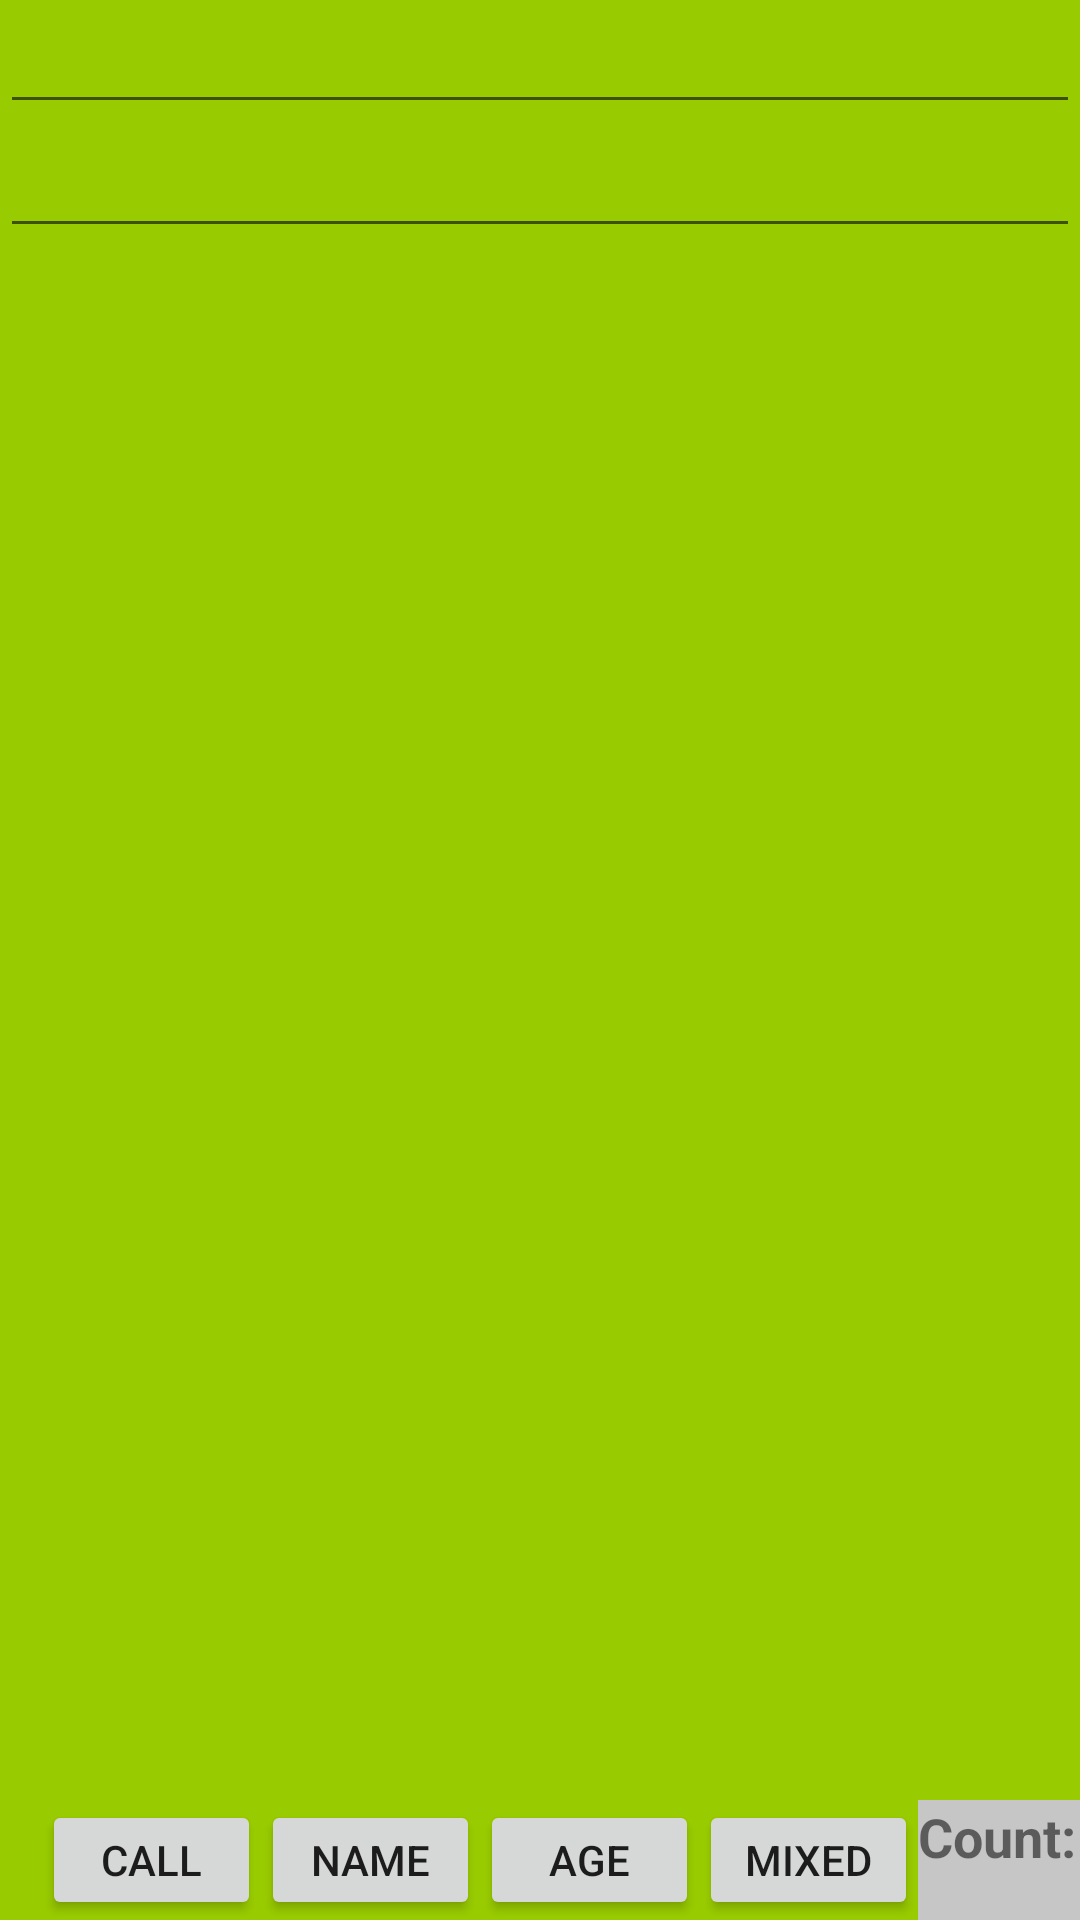

This screen was rendered from an Android layout file. Write that file and the resources it references.
<!-- AndroidManifest.xml: application theme Theme.NavDraw -->
<!-- res/layout/stream_layout.xml -->
<?xml version="1.0" encoding="utf-8"?>
<LinearLayout xmlns:android="http://schemas.android.com/apk/res/android"
    xmlns:app="http://schemas.android.com/apk/res-auto"
    xmlns:tools="http://schemas.android.com/tools"
    android:layout_width="match_parent"
    android:layout_height="match_parent"
    android:orientation="vertical"
    android:background="@android:color/holo_green_light"
    tools:context=".MainActivity">

    <AutoCompleteTextView
        android:id="@+id/autocom"
        android:layout_width="match_parent"
        android:layout_height="wrap_content"/>

    <EditText
        android:id="@+id/autoEdit"
        android:layout_width="match_parent"
        android:layout_height="wrap_content"/>

    <androidx.constraintlayout.widget.ConstraintLayout
        android:id="@+id/clLoadingIndicator"
        android:layout_width="match_parent"
        android:layout_height="match_parent"
        android:visibility="gone">

        <ProgressBar
            android:id="@+id/progress_loader"
            style="?android:attr/progressBarStyle"
            android:layout_width="match_parent"
            android:layout_height="wrap_content"
            android:layout_centerInParent="true"
            android:foregroundGravity="center"
            app:layout_constraintBottom_toBottomOf="parent"
            app:layout_constraintStart_toStartOf="parent"
            app:layout_constraintTop_toTopOf="parent" />

        <TextView
            android:layout_width="match_parent"
            android:layout_height="wrap_content"
            android:gravity="center"
            android:text="Kommunikáció folyamatban"
            app:layout_constraintStart_toStartOf="parent"
            app:layout_constraintTop_toBottomOf="@+id/progress_loader" />

    </androidx.constraintlayout.widget.ConstraintLayout>


    <LinearLayout
        android:layout_width="match_parent"
        android:layout_height="wrap_content"
        android:layout_weight="1"
        android:orientation="horizontal">

        <androidx.recyclerview.widget.RecyclerView
            android:id="@+id/recyclerview"
            android:layout_width="match_parent"
            android:layout_height="match_parent"

            />

        <TextView
            android:id="@+id/tvNoData"
            android:layout_width="match_parent"
            android:layout_height="match_parent"
            android:gravity="center"
            android:text="Nincs Adat...."
            android:textColor="@color/design_default_color_primary"
            android:textSize="56sp" />

    </LinearLayout>

    <androidx.constraintlayout.widget.ConstraintLayout
        android:layout_width="match_parent"
        android:layout_height="wrap_content"
        >

        <Button
            android:id="@+id/apiCall"
            android:layout_width="73dp"
            android:layout_height="40dp"
            android:text="Call"
            app:layout_constraintBottom_toBottomOf="parent"
            app:layout_constraintStart_toStartOf="parent"
            app:layout_constraintTop_toTopOf="parent"
            android:layout_marginStart="14dp"/>

        <Button
            android:id="@+id/namefilter"
            android:layout_width="73dp"
            android:layout_height="40dp"

            android:text="Name"

            app:layout_constraintBottom_toBottomOf="parent"

            app:layout_constraintStart_toEndOf="@+id/apiCall"
            app:layout_constraintTop_toTopOf="parent"/>

        <Button
            android:id="@+id/agefilter"
            android:layout_width="73dp"
            android:layout_height="40dp"

            android:text="Age"

            app:layout_constraintBottom_toBottomOf="parent"

            app:layout_constraintStart_toEndOf="@+id/namefilter"
            app:layout_constraintTop_toTopOf="parent"/>

        <Button
            android:id="@+id/mixFilter"
            android:layout_width="73dp"
            android:layout_height="40dp"

            android:text="Mixed"

            app:layout_constraintBottom_toBottomOf="parent"

            app:layout_constraintStart_toEndOf="@+id/agefilter"
            app:layout_constraintTop_toTopOf="parent"/>

        <TextView
            android:id="@+id/counter"
            android:layout_width="wrap_content"
            android:layout_height="40dp"

            android:text="Count: "
            android:textSize="18dp"
            android:textStyle="bold"
            android:background="#C7C6C6"

            app:layout_constraintBottom_toBottomOf="parent"

            app:layout_constraintStart_toEndOf="@+id/mixFilter"
            app:layout_constraintTop_toTopOf="parent"/>


    </androidx.constraintlayout.widget.ConstraintLayout>

</LinearLayout>
<!-- resources referenced by this layout -->
<resources>
  <style name="Theme.NavDraw" parent="Base.Theme.NavDraw" />
  <style name="Base.Theme.NavDraw" parent="Theme.AppCompat.Light">
          
          
      </style>
</resources>
